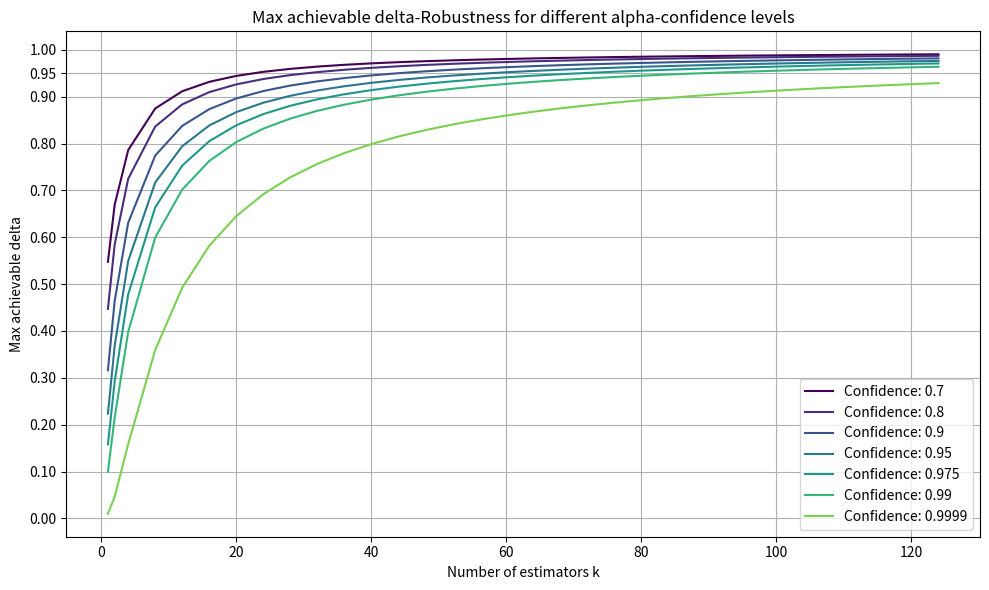

Generate this figure with matplotlib: (Note: this script raises an exception after producing the figure.)
import scipy.stats as stats
import pandas as pd

confidence = 0.95
a = 1
b = 1

print(stats.beta.ppf(0.025, a, b))

import matplotlib.pyplot as plt
import numpy as np

k = [1, 2] + [i for i in range(4, 128, 4)]
conf = [0.7,  0.8,  0.9, 0.95, 0.975, 0.99, 0.9999]

maxdeltas = []

for c in conf:
    deltas = []
    for i in k:
        lb = stats.beta.ppf(1 - c, a + i, b)
        deltas.append(lb)
    maxdeltas.append(deltas)
    
    
fig, ax = plt.subplots(figsize=(10, 6))
colors = plt.cm.viridis(np.linspace(0, 0.8, len(conf)))
for i, c in enumerate(conf):
    ax.plot(k, maxdeltas[i], label=f'Confidence: {c}', color=colors[i])
    
ax.set_xlabel('Number of estimators k')
ax.set_ylabel('Max achievable delta')
ax.set_yticks([0, 0.1, 0.2, 0.3, 0.4, 0.5, 0.6, 0.7, 0.8, 0.9, 0.95, 1])

# plt.grid(axis='y')
plt.grid()
plt.title('Max achievable delta-Robustness for different alpha-confidence levels')
plt.legend()
plt.tight_layout()

plt.savefig('images/betarob/max_delta_analysis.png', dpi=300, bbox_inches='tight')

plt.show()



k = [1, 2] + [i for i in range(4, 128, 8)]
conf = [0.7,  0.8,  0.9, 0.95, 0.975, 0.99]

maxdeltas = []

for c in conf:
    deltas = []
    for i in k:
        lb, rb = stats.beta.interval(c, a + i, b)
        deltas.append(lb)
    maxdeltas.append(deltas)

# Create also latex table for the max deltas for the different confidence levels
df = pd.DataFrame(maxdeltas, index=conf, columns=k)
# Index name
df.index.name = 'Confidence'
# Create latex table
df.T.to_latex('images/betarob/max_delta_analysis.tex', float_format="%.3f", label='tab:maxdelta', caption='Max achievable delta-Robustness for different alpha-confidence levels')

print(df)